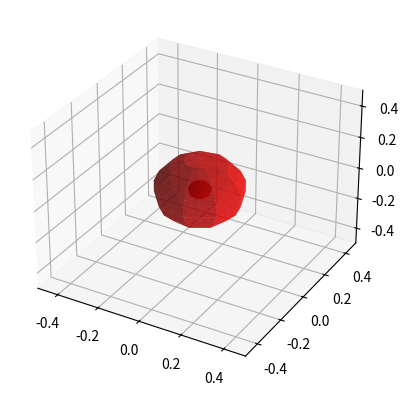

Generate this figure with matplotlib:
import matplotlib.pyplot as plt
import numpy as np
from mpl_toolkits.mplot3d import Axes3D
import matplotlib.animation as animation

def make_sphere(nb_merid: int, size: float):
    theta = np.linspace(0, 2 * np.pi, nb_merid)
    phi = np.linspace(0, np.pi, nb_merid)
    theta, phi = np.meshgrid(theta, phi)

    x = size * np.sin(phi) * np.cos(theta)
    y = size * np.sin(phi) * np.sin(theta)
    z = size * np.cos(phi)

    return x, y, z

def translate(sphere, vector):
    x, y, z = sphere
    x_translated = x + vector[0]
    y_translated = y + vector[1]
    z_translated = z + vector[2]
    return x_translated, y_translated, z_translated

def rotate(sphere, speed):
    x, y, z = sphere

    # Convert speed to radians
    angle_rad = np.radians(speed)

    # Create a rotation matrix around the y-axis
    rotation_matrix = np.array([
        [np.cos(angle_rad), 0, np.sin(angle_rad)],
        [0, 1, 0],
        [-np.sin(angle_rad), 0, np.cos(angle_rad)]
    ])

    # Apply rotation
    rotated_coordinates = np.dot(rotation_matrix, np.vstack([x.flatten(), y.flatten(), z.flatten()]))

    # Extract the rotated x, y, and z coordinates
    x_rotated, y_rotated, z_rotated = rotated_coordinates.reshape(3, *x.shape)

    return x_rotated, y_rotated, z_rotated

def plot_sphere(ax, sphere):
    x, y, z = sphere
    ax.set_xlim(-0.5, 0.5)
    ax.set_ylim(-0.5, 0.5)
    ax.set_zlim(-0.5, 0.5)
    ax.plot_surface(x, y, z, color='r', alpha=0.6)

def update(frame):
    ax.cla()  # Clear the previous frame
    global astre
    global sun 

    # Update the moon's position in a simple orbital rotation
    angle_rad = np.radians(frame)
    plot_sphere(ax,sun)
    for plan in astre: 
        orbit_radius = plan[1]
        position = np.array([orbit_radius * np.cos(angle_rad), orbit_radius * np.sin(angle_rad), 0])

        # Plot the sun and the moon
        rotate(plan[0],plan[1])
        plot_sphere(ax, translate(plan[0], position))



fig = plt.figure()
ax = fig.add_subplot(projection='3d')


nb_meridians = 10
sun_size = 0.2
moon_size = 0.05

# Create spheres for the sun and the moon
sun = make_sphere(nb_meridians, sun_size)
moon = make_sphere(nb_meridians, moon_size)
earth = make_sphere(nb_meridians,0.1)
# Set initial positions for the sun and the moon
sun_position = np.array([0, 0, 0])
moon_position = np.array([1.5, 0, 0])

# Store the sun and moon in a list
astre = [(moon,0.2),(earth,0.4)]

# Plot the sun and the moon
plot_sphere(ax, sun)
plot_sphere(ax, moon)

# Set axis limits


ani = animation.FuncAnimation(fig, update, frames=360, interval=50, blit=False)

plt.show()
